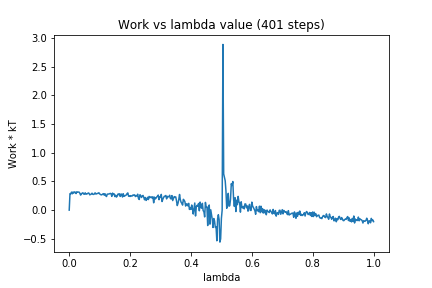

Source data for this figure (header and first rows):
0, 0.0
1, 0.2872
2, 0.2841
3, 0.3135
4, 0.2842
5, 0.3163
6, 0.2967
7, 0.3177
8, 0.3123
9, 0.2884
10, 0.32
11, 0.3143
12, 0.3134
13, 0.3145
14, 0.2927
15, 0.261
16, 0.2811
17, 0.2957
18, 0.3022
19, 0.2795
20, 0.2765
21, 0.3015
22, 0.276
23, 0.283
24, 0.2855
25, 0.2992
26, 0.2937
27, 0.266
28, 0.2727
29, 0.2799
30, 0.2952
31, 0.2761
32, 0.2735
33, 0.2805
34, 0.3016
35, 0.2797
36, 0.2844
37, 0.2919
38, 0.2903
39, 0.3028
40, 0.2823
41, 0.2738
42, 0.2649
43, 0.2686
44, 0.2799
45, 0.2866
46, 0.2604
47, 0.2857
48, 0.2527
49, 0.2362
50, 0.2782
51, 0.2793
52, 0.281
53, 0.2848
54, 0.2924
55, 0.2841
56, 0.2397
57, 0.2963
58, 0.2723
59, 0.284
60, 0.2367
... 340 more rows
